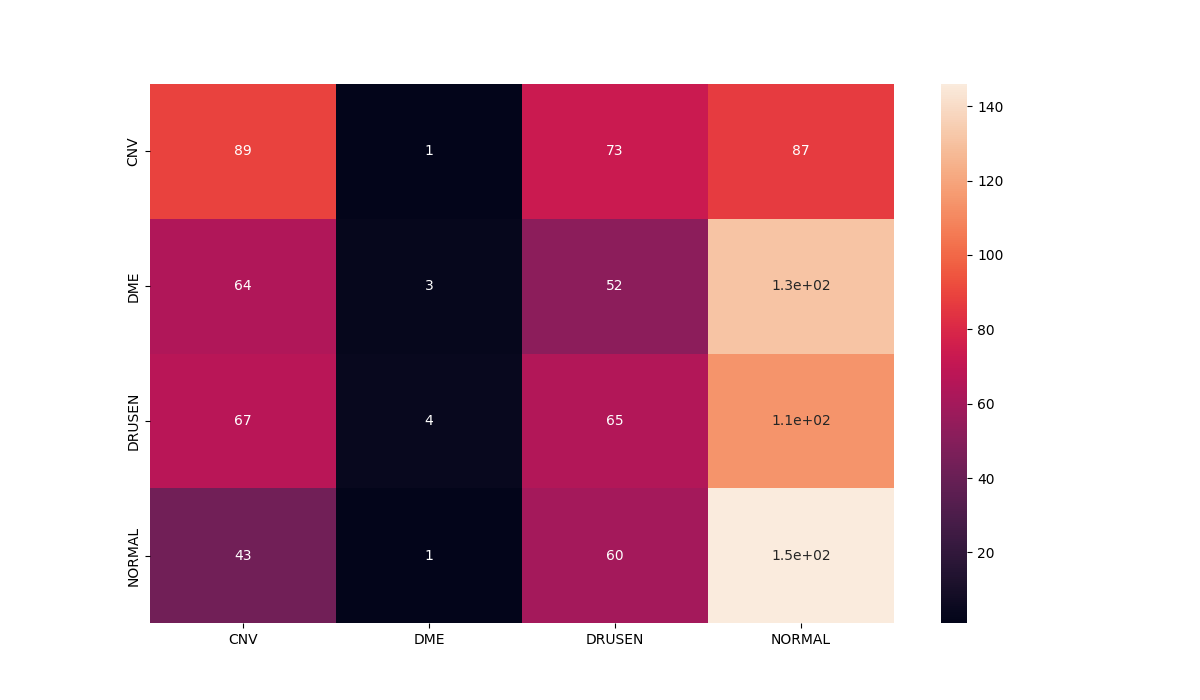

The data file committed next to this chart (first rows):
, precision, recall, f1-score, support
0.0, 0.3384, 0.356, 0.347, 250.0
1.0, 0.3333, 0.012, 0.02317, 250.0
2.0, 0.26, 0.26, 0.26, 250.0
3.0, 0.3054, 0.584, 0.4011, 250.0
accuracy, 0.303, 0.303, 0.303, 0.303
macro avg, 0.3093, 0.303, 0.2578, 1000
weighted avg, 0.3093, 0.303, 0.2578, 1000
